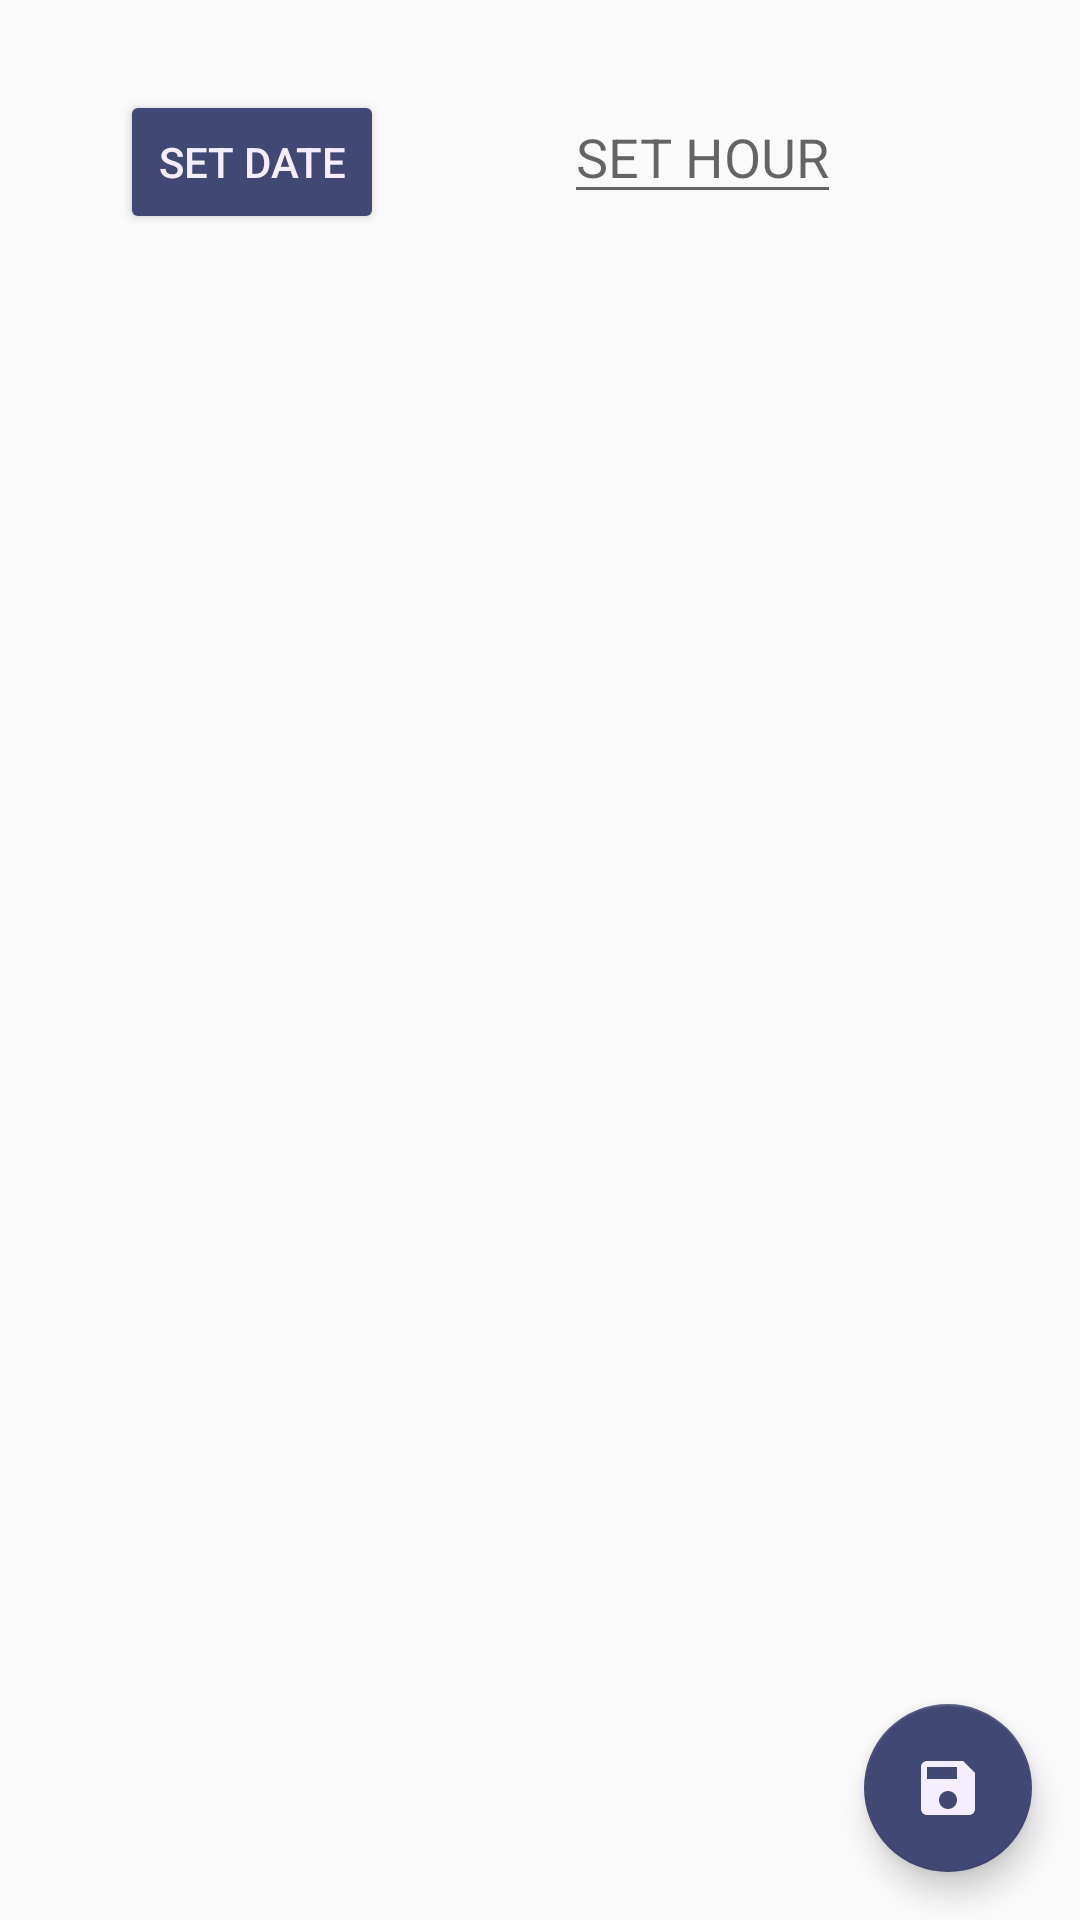

Produce the Android XML layout that renders to this screen, including the resource entries it uses.
<!-- AndroidManifest.xml: application theme AppTheme -->
<!-- res/layout/activity_take_attend.xml -->
<?xml version="1.0" encoding="utf-8"?>
<androidx.coordinatorlayout.widget.CoordinatorLayout xmlns:android="http://schemas.android.com/apk/res/android"
    xmlns:app="http://schemas.android.com/apk/res-auto"
    xmlns:tools="http://schemas.android.com/tools"
    android:layout_width="match_parent"
    android:layout_height="match_parent"
    tools:context=".TakeAttendActivity">

    <com.google.android.material.floatingactionbutton.FloatingActionButton
        android:layout_width="wrap_content"
        android:layout_height="wrap_content"
        android:id="@+id/mSaveAttend"
        android:layout_gravity="bottom|end"
        android:src="@drawable/ic_save_black_24dp"
        app:elevation="6dp"
        android:backgroundTint="@color/blue4"
        app:fabSize="normal"
        android:layout_margin="16dp"/>
    <LinearLayout
        android:layout_width="wrap_content"
        android:layout_height="wrap_content">
    <Button
        android:layout_width="wrap_content"
        android:layout_height="wrap_content"
        android:text="SET DATE"
        android:textColor="@color/blue1"
        android:backgroundTint="@color/blue4"
        android:id="@+id/setdate"
        android:layout_marginLeft="40dp"
        android:layout_marginTop="30dp"
        android:layout_marginRight="20dp"
        />

        <EditText
            android:id="@+id/sethour"
            android:layout_width="wrap_content"
            android:layout_height="wrap_content"
            android:layout_marginLeft="40dp"
            android:textColor="@color/blue4"
            android:layout_marginTop="30dp"
            android:hint="SET HOUR"
            android:inputType="number" />
    </LinearLayout>
    <ScrollView
        android:layout_width="match_parent"
        android:layout_height="match_parent"
        android:layout_marginTop="100dp">

        <GridLayout
            android:layout_width="wrap_content"
            android:layout_height="wrap_content"
            android:layout_marginTop="50dp"
            android:layout_marginLeft="50dp"
            android:columnCount="5"

            android:id="@+id/gridview">

        </GridLayout>
    </ScrollView>
</androidx.coordinatorlayout.widget.CoordinatorLayout>
<!-- resources referenced by this layout -->
<resources>
  <color name="blue1">#f4eeff</color>
  <color name="blue4">#424874</color>
  <!-- drawable ic_save_black_24dp (drawable) -->
  <vector
      android:height="24dp"
      android:width="24dp"
      android:tint="@color/blue1"
      android:viewportHeight="24.0"
      android:viewportWidth="24.0"
  
      xmlns:android="http://schemas.android.com/apk/res/android">
      <path android:fillColor="@color/blue4"
          android:pathData="M17,3L5,3c-1.11,0 -2,0.9 -2,2v14c0,1.1 0.89,2 2,2h14c1.1,0 2,-0.9 2,-2L21,7l-4,-4zM12,19c-1.66,0 -3,-1.34 -3,-3s1.34,-3 3,-3 3,1.34 3,3 -1.34,3 -3,3zM15,9L5,9L5,5h10v4z"/>
  </vector>
  <style name="AppTheme" parent="Theme.AppCompat.Light.DarkActionBar">
          
          <item name="colorPrimary">#424874</item>
          <item name="colorPrimaryDark">@color/blue4</item>
          <item name="colorAccent">@color/blue4</item>
      </style>
</resources>
